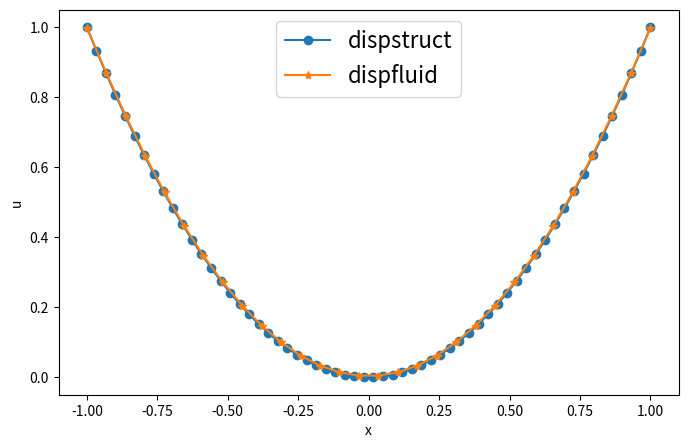
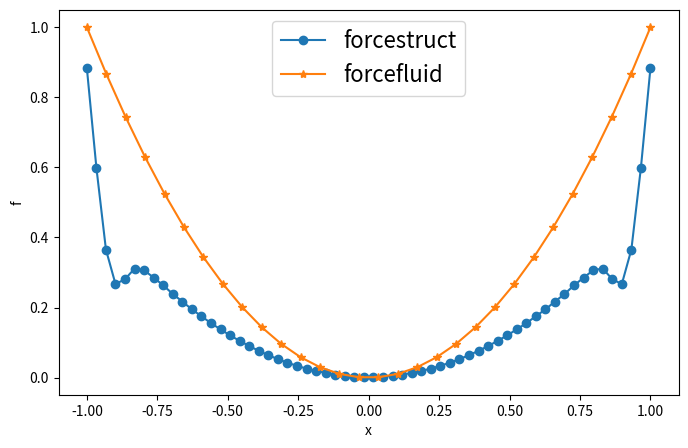

The matplotlib source for these figures, in order:
import numpy as np
import math
import matplotlib.pyplot as plt

#重み基準半径
r0 = 0.2

def func(x):
    y = x**2
    return y

#重み係数
def func_w(r):
    if 0<=r and r<=r0:
        return 1 - 6*(r/r0)**2 + 8*(r/r0)**3 - 3*(r/r0)**4
    if r > r0:
        return 0

Ns = 60
Na = 30

xs = np.linspace(-1, 1, Ns)
xa = np.linspace(-1, 1, Na)

us = func(xs)
ua = np.zeros(Na)

fa = func(xa)

#行列Pの定義
P = np.ones((Ns, 2))

for j in range(Ns):
    P[j, 1] = xs[j]

#行列Wの定義
W = np.zeros((Ns, Ns))

#rの定義
r = np.zeros((1, Ns))

#Gの定義
G = np.zeros((Ns, Na))

for i in range(Na):
#[]は0からスタート, P_xi
    P_xi_T = [1 ,xa[i]]

    for j in range(Ns):
        r[0, j] = np.linalg.norm(xa[i] - xs[j])
        W[j, j] = func_w(r[0, j])

#G_Tの定義
    G_T = P_xi_T @ np.linalg.pinv(P.T @ W @ P) @ P.T @ W
    
#G_Tとusの内積
    ui = np.dot(G_T, us.T)
    ua[i] = ui

#Gの定義
    G[:, i] = G_T
    
fs = np.dot(G, fa.T)

fig = plt.figure(figsize = (8, 5))
ax = fig.add_subplot(111)
ax.set_xlabel('x')
ax.set_ylabel('u')
ax.plot(xs, us, label = 'dispstruct', marker = 'o' )
ax.plot(xa, ua, label = 'dispfluid', marker = '*' )
ax.legend(fontsize = 16)
plt.show()
    
fig = plt.figure(figsize = (8, 5))
ax = fig.add_subplot(111)
ax.set_xlabel('x')
ax.set_ylabel('f')
ax.plot(xs, fs, label = 'forcestruct', marker = 'o' )
ax.plot(xa, fa, label = 'forcefluid', marker = '*' )
ax.legend(fontsize = 16)
plt.show()

#変位変換行列の行の和(荷重変換行列の列の和)
a = np.zeros((Na, 1))
for i in range(Na):
    for j in range(Ns):
        a[i, 0] += G.T[i, j]

print(a)
